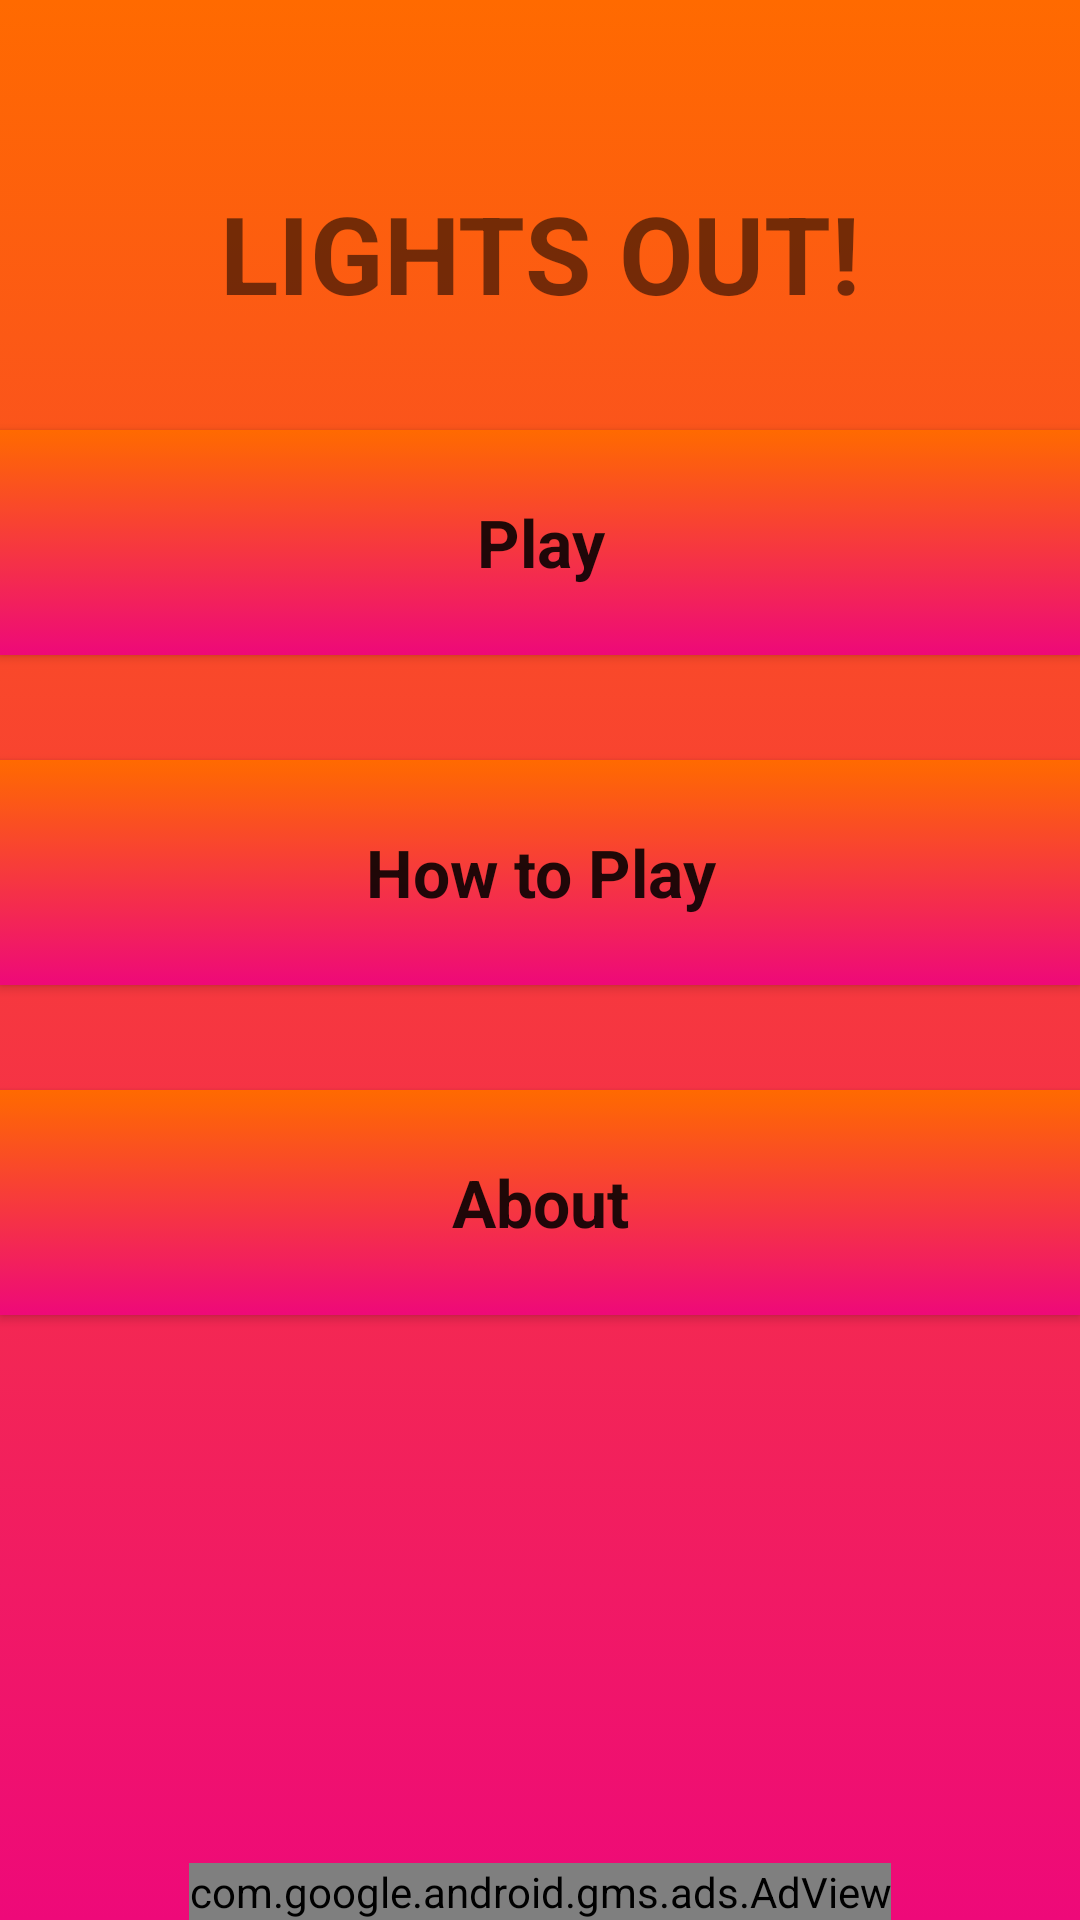

Produce the Android XML layout that renders to this screen, including the resource entries it uses.
<!-- AndroidManifest.xml: application theme AppTheme -->
<!-- res/layout/activity_main.xml -->
<?xml version="1.0" encoding="utf-8"?>
<LinearLayout xmlns:android="http://schemas.android.com/apk/res/android"
    xmlns:app="http://schemas.android.com/apk/res-auto"
    xmlns:ads="http://schemas.android.com/apk/res-auto"
    xmlns:tools="http://schemas.android.com/tools"
    android:background="@drawable/gradient_background"
    android:orientation="horizontal"
    android:layout_width="match_parent"
    android:layout_height="match_parent"
    tools:context="com.example.captainhampton.lightsout.MainActivity">

    <RelativeLayout
        android:layout_width="match_parent"
        android:layout_height="match_parent">


        <TextView
            android:id="@+id/textViewLightsOutTitle"
            android:layout_width="wrap_content"
            android:layout_height="wrap_content"
            android:layout_alignParentTop="true"
            android:layout_centerHorizontal="true"
            android:layout_marginTop="60dp"
            android:text="@string/lights_out_title"
            android:textAlignment="center"
            android:textAllCaps="true"
            android:textSize="36sp"
            android:textStyle="bold" />

        <Button
            android:id="@+id/buttonPlay"
            android:background="@drawable/gradient_background"
            style="@style/Widget.AppCompat.Button"
            android:layout_width="match_parent"
            android:layout_height="75dp"
            android:layout_below="@+id/textViewLightsOutTitle"
            android:layout_centerHorizontal="true"
            android:layout_marginTop="35dp"
            android:text="@string/play"
            android:textAppearance="@style/TextAppearance.AppCompat.Large"
            android:textStyle="bold" />

        <Button
            android:id="@+id/buttonHowToPlay"
            android:background="@drawable/gradient_background"
            style="@style/Widget.AppCompat.Button"
            android:layout_width="match_parent"
            android:layout_height="75dp"
            android:text="@string/how_to_play"
            android:textAppearance="@style/TextAppearance.AppCompat.Large"
            android:textStyle="bold"
            android:layout_below="@+id/buttonPlay"
            android:layout_alignParentLeft="true"
            android:layout_alignParentStart="true"
            android:layout_marginTop="35dp" />


        <Button
            android:id="@+id/buttonAbout"
            android:background="@drawable/gradient_background"
            style="@style/Widget.AppCompat.Button"
            android:layout_width="match_parent"
            android:layout_height="75dp"
            android:text="@string/about"
            android:textAppearance="@style/TextAppearance.AppCompat.Large"
            android:textStyle="bold"
            android:layout_below="@+id/buttonHowToPlay"
            android:layout_alignParentLeft="true"
            android:layout_alignParentStart="true"
            android:layout_marginTop="35dp" />

        <com.google.android.gms.ads.AdView
            android:id="@+id/mainAdView"
            android:layout_width="wrap_content"
            android:layout_height="wrap_content"
            android:layout_centerHorizontal="true"
            android:layout_alignParentBottom="true"
            ads:adSize="BANNER"
            ads:adUnitId="@string/banner_ad_unit_id">
        </com.google.android.gms.ads.AdView>

    </RelativeLayout>


</LinearLayout>
<!-- resources referenced by this layout -->
<resources>
  <!-- drawable gradient_background (drawable) -->
  <?xml version="1.0" encoding="utf-8"?>
  <selector xmlns:android="http://schemas.android.com/apk/res/android">
      <item>
          <shape>
              <gradient
                  android:angle="90"
                  android:startColor="#ee0979"
                  android:endColor="#ff6a00"
                  android:type="linear"/>
          </shape>
      </item>
  </selector>
  <string name="about">About</string>
  <string name="banner_ad_unit_id">ca-app-pub-3940256099942544/1033173712</string>
  <string name="how_to_play">How to Play</string>
  <string name="lights_out_title">Lights Out!</string>
  <string name="play">Play</string>
  <style name="AppTheme" parent="Theme.AppCompat.Light.DarkActionBar">
          
          <item name="colorPrimary">@color/colorPrimary</item>
          <item name="colorPrimaryDark">@color/colorPrimaryDark</item>
          <item name="colorAccent">@color/colorAccent</item>
      </style>
  <!-- not gathered from this repository: default colours our renderer supplied (Android Studio template values) -->
  <color name="colorPrimary">#FF6200EE</color>
  <color name="colorPrimaryDark">#FF3700B3</color>
  <color name="colorAccent">#FF03DAC5</color>
</resources>
